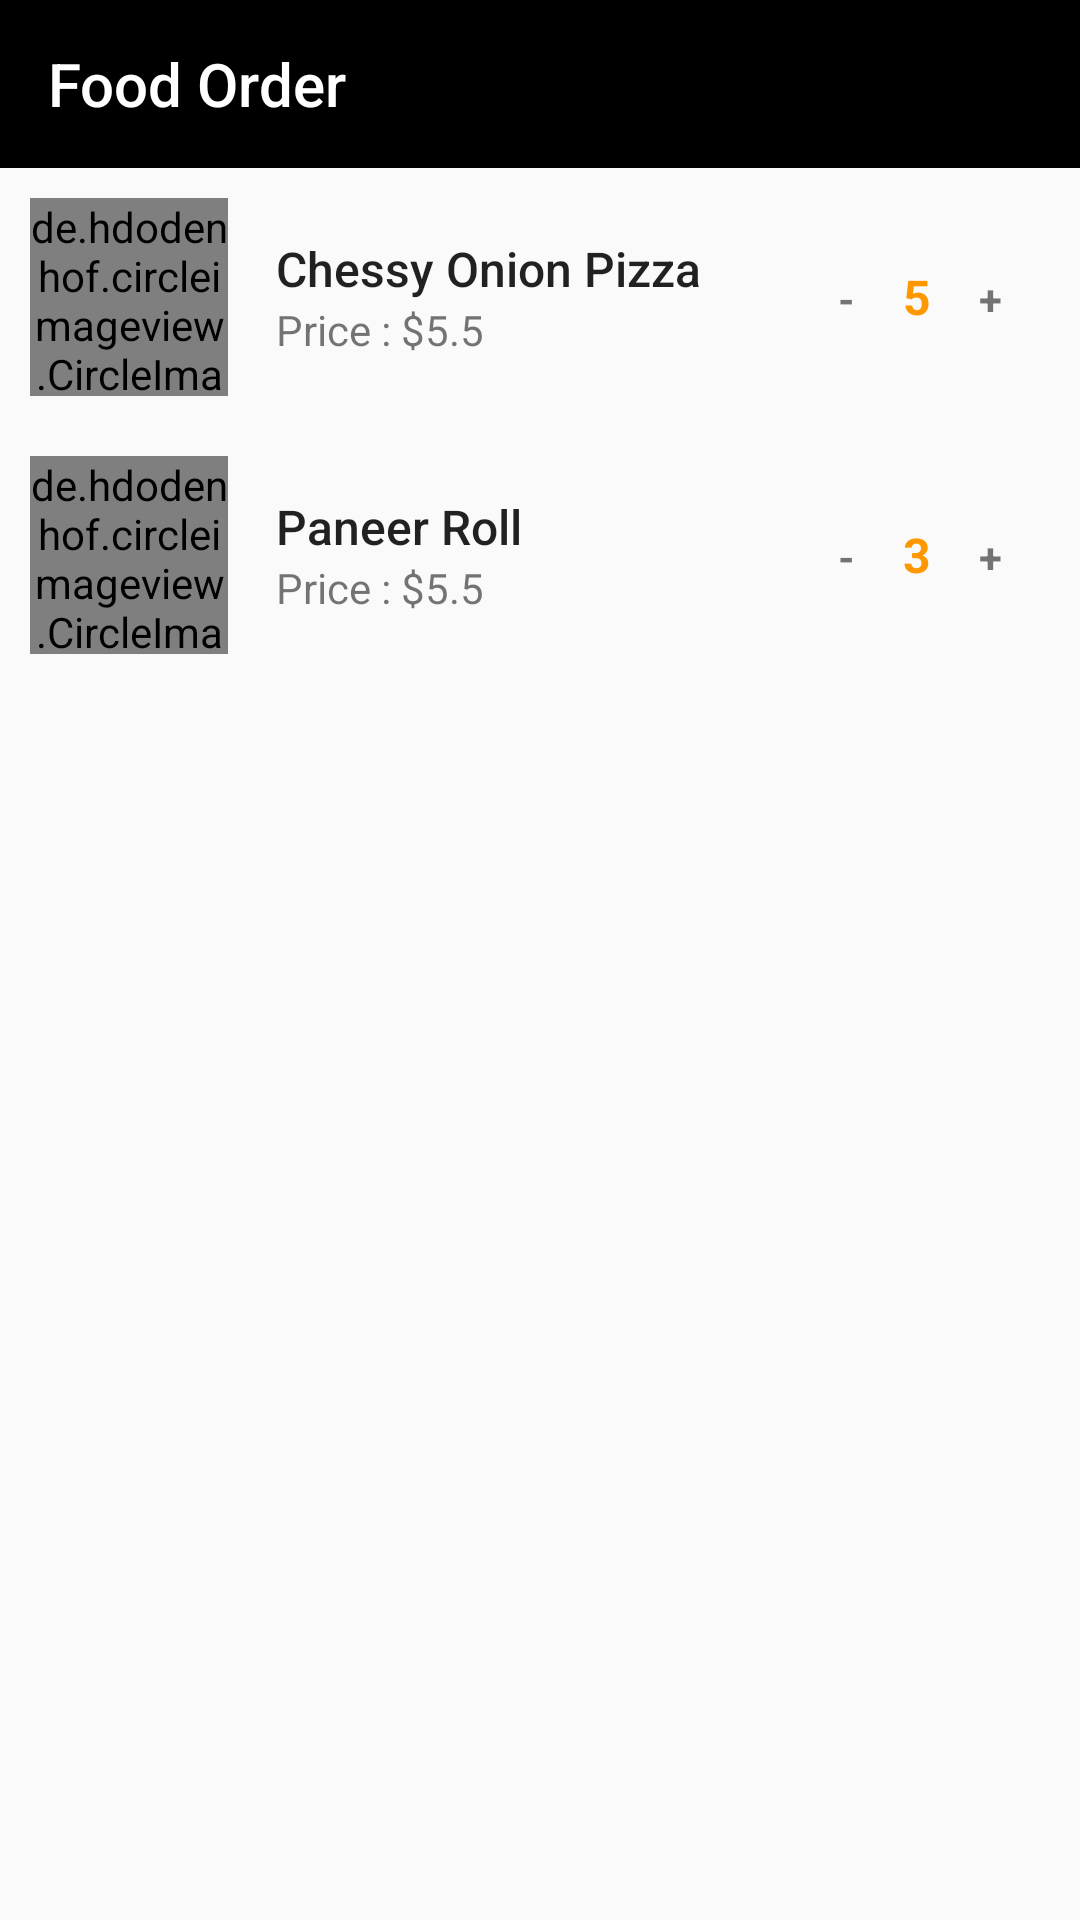

Layout XML and referenced resources for this Android screen:
<!-- AndroidManifest.xml: application theme AppTheme -->
<!-- res/layout/activity_food_order_bottom_sheet.xml -->
<?xml version="1.0" encoding="utf-8"?>
<LinearLayout xmlns:android="http://schemas.android.com/apk/res/android"
    xmlns:app="http://schemas.android.com/apk/res-auto"
    xmlns:tools="http://schemas.android.com/tools"
    android:layout_width="match_parent"
    android:layout_height="match_parent"
    android:orientation="vertical"
    tools:context=".FoodOrderBottomSheet">

    <com.google.android.material.appbar.AppBarLayout
        android:layout_width="match_parent"
        android:layout_height="wrap_content"
        >
        <androidx.appcompat.widget.Toolbar
            android:layout_width="match_parent"
            android:layout_height="wrap_content"
            android:background="@android:color/black"
            android:theme="@style/ThemeOverlay.AppCompat.Dark.ActionBar"
            app:popupTheme="@style/ThemeOverlay.AppCompat.Dark"
            android:id="@+id/food_ordering_toolbar"
            app:title="Food Order"
            >
        </androidx.appcompat.widget.Toolbar>

    </com.google.android.material.appbar.AppBarLayout>

    <RelativeLayout
        android:layout_width="match_parent"
        android:id="@+id/btn_Food1"
        android:onClick="FoodClick"
        android:layout_margin="10dp"
        android:layout_height="wrap_content">

        <de.hdodenhof.circleimageview.CircleImageView
            android:layout_width="66dp"
            android:layout_height="66dp"
            android:src="@drawable/food1"
            />

        <LinearLayout
            android:layout_width="wrap_content"
            android:layout_height="wrap_content"
            android:orientation="vertical"
            android:layout_centerVertical="true"
            android:layout_marginStart="82dp"
            >
            <TextView
                android:layout_width="wrap_content"
                android:layout_height="wrap_content"
                android:text="Chessy Onion Pizza"
                android:layout_marginEnd="70dp"
                android:textSize="16sp"
                style="@style/TextAppearance.AppCompat.Title"
                />
            <TextView
                android:layout_width="wrap_content"
                android:layout_height="wrap_content"
                android:text="Price : $5.5"
                android:textSize="14sp"
                />


        </LinearLayout>

        <LinearLayout
            android:layout_width="wrap_content"
            android:layout_height="wrap_content"
            android:orientation="horizontal"
            android:layout_alignParentEnd="true"
            android:layout_centerVertical="true"
            android:layout_marginEnd="16dp"
            >

            <TextView
                android:layout_width="wrap_content"
                android:layout_height="wrap_content"
                android:text="-"
                android:textStyle="bold"
                />

            <TextView
                android:layout_width="wrap_content"
                android:layout_height="wrap_content"
                android:text="5"
                android:textColor="#FF9800"
                android:textStyle="bold"
                android:layout_marginStart="16dp"
                android:textSize="16sp"
                />

            <TextView
                android:layout_width="wrap_content"
                android:layout_height="wrap_content"
                android:text="+"
                android:textStyle="bold"
                android:layout_marginStart="16dp"
                />

        </LinearLayout>

    </RelativeLayout>

    <RelativeLayout
        android:layout_width="match_parent"
        android:id="@+id/btnFood2"
        android:layout_margin="10dp"
        android:onClick="FoodClick1"
        android:layout_height="wrap_content">

        <de.hdodenhof.circleimageview.CircleImageView
            android:layout_width="66dp"
            android:layout_height="66dp"
            android:src="@drawable/food2"
            />

        <LinearLayout
            android:layout_width="wrap_content"
            android:layout_height="wrap_content"
            android:orientation="vertical"
            android:layout_centerVertical="true"
            android:layout_marginStart="82dp"
            >
            <TextView
                android:layout_width="wrap_content"
                android:layout_height="wrap_content"
                android:text="Paneer Roll"
                android:layout_marginEnd="70dp"
                android:textSize="16sp"
                style="@style/TextAppearance.AppCompat.Title"
                />
            <TextView
                android:layout_width="wrap_content"
                android:layout_height="wrap_content"
                android:text="Price : $5.5"
                android:textSize="14sp"
                />


        </LinearLayout>

        <LinearLayout
            android:layout_width="wrap_content"
            android:layout_height="wrap_content"
            android:orientation="horizontal"
            android:layout_alignParentEnd="true"
            android:layout_centerVertical="true"
            android:layout_marginEnd="16dp"
            >

            <TextView
                android:layout_width="wrap_content"
                android:layout_height="wrap_content"
                android:text="-"
                android:textStyle="bold"
                />

            <TextView
                android:layout_width="wrap_content"
                android:layout_height="wrap_content"
                android:text="3"
                android:textColor="#FF9800"
                android:textStyle="bold"
                android:layout_marginStart="16dp"
                android:textSize="16sp"
                />

            <TextView
                android:layout_width="wrap_content"
                android:layout_height="wrap_content"
                android:text="+"
                android:textStyle="bold"
                android:layout_marginStart="16dp"
                />

        </LinearLayout>

    </RelativeLayout>


</LinearLayout>
<!-- resources referenced by this layout -->
<resources>
  <!-- drawable food2: jpg bitmap (drawable, 82253 bytes) -->
  <style name="AppTheme" parent="Theme.AppCompat.Light.NoActionBar">
          
          <item name="colorPrimary">@color/colorPrimary</item>
          <item name="colorPrimaryDark">@color/colorPrimaryDark</item>
          <item name="colorAccent">@color/colorAccent</item>
          <item name="android:textColorSecondary">@color/colorPrimaryDark</item>
      </style>
  <color name="colorPrimary">#2196F3</color>
  <color name="colorPrimaryDark">#FFFFFF</color>
  <color name="colorAccent">#D81B60</color>
</resources>
